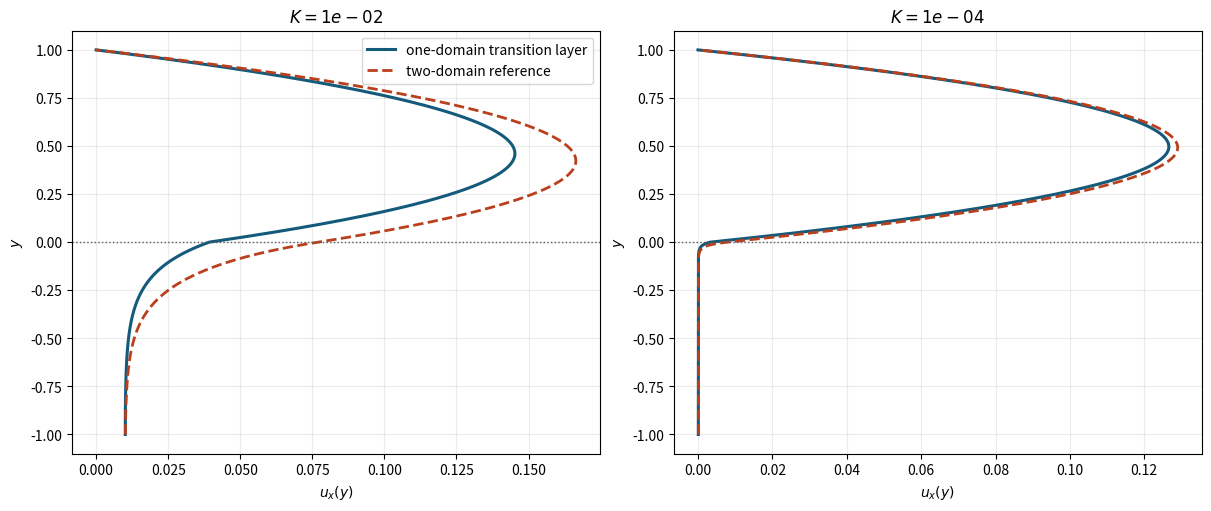
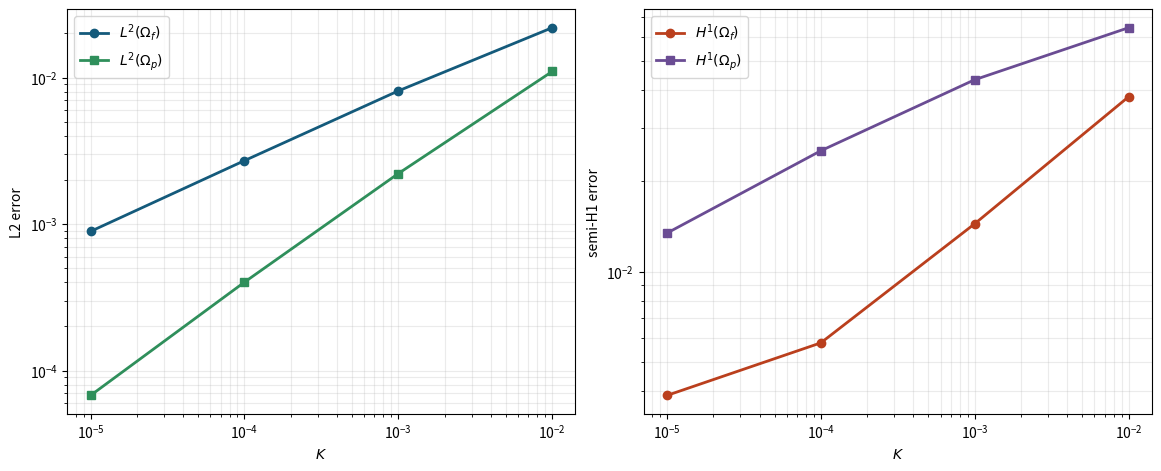

Recreate these plots in Python, in order.
#!/usr/bin/env python3
"""Paper 1 Benchmark 3: Wang2014-style layered two-domain vs one-domain comparison.

This benchmark replaces the old Duddu growth comparison for Paper 1.
The goal is to isolate the sharp-interface consistency question in a fixed
geometry where the comparison is not polluted by growth kinetics, topology
change, or merger behavior.

We reproduce the idea of Wang2014 Example 6.1:

  - flat interface separating free fluid and porous medium,
  - one-domain transition-layer model on the full strip,
  - two-domain sharp-interface reference on the split strip,
  - comparison of tangential velocity profiles and regional L2 / semi-H1 errors
    as K -> 0.

The implementation here is deliberately lightweight and reproducible:

  - the one-domain profile is solved from the 1D transition-layer ODE using a
    second-order finite-difference discretization on a uniform y-grid,
  - the two-domain reference uses the closed-form piecewise profile consistent
    with the Wang2014 Example 6.1 setup,
  - all outputs stay outside the Overleaf tree and are copied into the paper
    folder only by the paper-ready suite.
"""

from __future__ import annotations

import argparse
import csv
import json
import math
from dataclasses import asdict, dataclass
from pathlib import Path

import matplotlib

matplotlib.use("Agg")
import matplotlib.pyplot as plt
import numpy as np


@dataclass(frozen=True)
class WangExample61Parameters:
    phi_p: float = 0.4
    mu: float = 1.0
    transition_sharpness: float = 100.0
    y_bottom: float = -1.0
    y_top: float = 1.0


def _parse_float_list(raw: str) -> list[float]:
    out: list[float] = []
    for item in str(raw).split(","):
        text = item.strip()
        if not text:
            continue
        out.append(float(text))
    if not out:
        raise ValueError("Expected at least one numeric value.")
    return out


def _format_k_tag(K: float) -> str:
    return f"{float(K):.0e}".replace("+", "")


def _phi_1(y: np.ndarray, *, K: float, params: WangExample61Parameters) -> np.ndarray:
    eps = math.sqrt(float(K))
    mu_eff_ratio = 1.0 / float(params.phi_p)
    arg = float(params.transition_sharpness) * np.asarray(y, dtype=float) / eps
    return 0.5 * (1.0 - mu_eff_ratio) * np.tanh(arg) + 0.5 * (1.0 + mu_eff_ratio)


def _phi_2(y: np.ndarray, *, K: float, params: WangExample61Parameters) -> np.ndarray:
    eps = math.sqrt(float(K))
    arg = float(params.transition_sharpness) * np.asarray(y, dtype=float) / eps
    return 0.5 - 0.5 * np.tanh(arg)


def exact_two_domain_profile(y: np.ndarray, *, K: float, params: WangExample61Parameters) -> np.ndarray:
    y = np.asarray(y, dtype=float)
    beta = math.sqrt(float(K) / float(params.phi_p))
    phi0 = 0.5 - (0.5 - float(K)) / (beta + 1.0)
    out = np.empty_like(y)
    fluid = y >= 0.0
    out[fluid] = -0.5 * (y[fluid] * y[fluid] - 1.0) + (0.5 - float(K)) * (y[fluid] - 1.0) / (beta + 1.0)
    a = math.sqrt(float(params.phi_p) / float(K))
    out[~fluid] = phi0 * np.exp(y[~fluid] * a) - (float(K) / float(params.mu)) * np.tanh(y[~fluid] * a)
    return out


def exact_two_domain_gradient(y: np.ndarray, *, K: float, params: WangExample61Parameters) -> np.ndarray:
    y = np.asarray(y, dtype=float)
    beta = math.sqrt(float(K) / float(params.phi_p))
    phi0 = 0.5 - (0.5 - float(K)) / (beta + 1.0)
    out = np.empty_like(y)
    fluid = y >= 0.0
    out[fluid] = -y[fluid] + (0.5 - float(K)) / (beta + 1.0)
    a = math.sqrt(float(params.phi_p) / float(K))
    out[~fluid] = phi0 * a * np.exp(y[~fluid] * a) - (float(K) / float(params.mu)) * a / np.cosh(y[~fluid] * a) ** 2
    return out


def _solve_tridiagonal(lower: np.ndarray, diag: np.ndarray, upper: np.ndarray, rhs: np.ndarray) -> np.ndarray:
    lower = np.asarray(lower, dtype=float).copy()
    diag = np.asarray(diag, dtype=float).copy()
    upper = np.asarray(upper, dtype=float).copy()
    rhs = np.asarray(rhs, dtype=float).copy()
    n = diag.size
    if lower.size != n - 1 or upper.size != n - 1 or rhs.size != n:
        raise ValueError("Invalid tridiagonal dimensions.")
    for i in range(1, n):
        fac = lower[i - 1] / diag[i - 1]
        diag[i] -= fac * upper[i - 1]
        rhs[i] -= fac * rhs[i - 1]
    out = np.empty(n, dtype=float)
    out[-1] = rhs[-1] / diag[-1]
    for i in range(n - 2, -1, -1):
        out[i] = (rhs[i] - upper[i] * out[i + 1]) / diag[i]
    return out


def solve_one_domain_profile(*, K: float, ny: int, params: WangExample61Parameters) -> tuple[np.ndarray, np.ndarray]:
    if int(ny) < 8:
        raise ValueError("ny must be at least 8.")
    y = np.linspace(float(params.y_bottom), float(params.y_top), int(ny) + 1, dtype=float)
    h = float(y[1] - y[0])
    a = float(params.mu) * _phi_1(y, K=float(K), params=params)
    b = (float(params.mu) / float(K)) * _phi_2(y, K=float(K), params=params)
    n = y.size
    lower = np.zeros(n - 1, dtype=float)
    diag = np.zeros(n, dtype=float)
    upper = np.zeros(n - 1, dtype=float)
    rhs = np.ones(n, dtype=float)

    # Bottom Neumann condition: u'(-1) = 0.
    diag[0] = 1.0
    upper[0] = -1.0
    rhs[0] = 0.0

    # Interior second-order conservative discretization of
    #   -(a(y) u')' + b(y) u = 1.
    for i in range(1, n - 1):
        a_plus = 0.5 * (a[i] + a[i + 1])
        a_minus = 0.5 * (a[i] + a[i - 1])
        lower[i - 1] = -a_minus / (h * h)
        diag[i] = (a_minus + a_plus) / (h * h) + b[i]
        upper[i] = -a_plus / (h * h)
        rhs[i] = 1.0

    # Top Dirichlet condition: u(1) = 0.
    diag[-1] = 1.0
    rhs[-1] = 0.0

    u = _solve_tridiagonal(lower, diag, upper, rhs)
    return y, u


def _rho_wang(err: float, K: float) -> float:
    if err <= 0.0 or K <= 0.0:
        return float("nan")
    return math.log(err) / math.log(K)


def _regional_error_metrics(
    *,
    y: np.ndarray,
    u_num: np.ndarray,
    K: float,
    params: WangExample61Parameters,
) -> dict[str, float]:
    y = np.asarray(y, dtype=float)
    u_num = np.asarray(u_num, dtype=float)
    u_ref = exact_two_domain_profile(y, K=float(K), params=params)
    du_num = np.gradient(u_num, y)
    du_ref = exact_two_domain_gradient(y, K=float(K), params=params)
    fluid = y >= 0.0
    porous = y < 0.0

    l2_fluid = math.sqrt(float(np.trapezoid((u_num[fluid] - u_ref[fluid]) ** 2, y[fluid])))
    l2_porous = math.sqrt(float(np.trapezoid((u_num[porous] - u_ref[porous]) ** 2, y[porous])))
    h1_fluid = math.sqrt(float(np.trapezoid((du_num[fluid] - du_ref[fluid]) ** 2, y[fluid])))
    h1_porous = math.sqrt(float(np.trapezoid((du_num[porous] - du_ref[porous]) ** 2, y[porous])))
    i0 = int(np.argmin(np.abs(y)))
    return {
        "K": float(K),
        "epsilon": math.sqrt(float(K)),
        "ny": int(y.size - 1),
        "l2_fluid": l2_fluid,
        "rho_l2_fluid": _rho_wang(l2_fluid, float(K)),
        "l2_porous": l2_porous,
        "rho_l2_porous": _rho_wang(l2_porous, float(K)),
        "h1_fluid": h1_fluid,
        "rho_h1_fluid": _rho_wang(h1_fluid, float(K)),
        "h1_porous": h1_porous,
        "rho_h1_porous": _rho_wang(h1_porous, float(K)),
        "u_interface_one_domain": float(u_num[i0]),
        "u_interface_two_domain": float(u_ref[i0]),
        "u_interface_abs_error": abs(float(u_num[i0] - u_ref[i0])),
        "max_profile_abs_error": float(np.max(np.abs(u_num - u_ref))),
    }


def _write_summary_csv(path: Path, rows: list[dict[str, float]]) -> None:
    fieldnames = [
        "K",
        "epsilon",
        "ny",
        "l2_fluid",
        "rho_l2_fluid",
        "l2_porous",
        "rho_l2_porous",
        "h1_fluid",
        "rho_h1_fluid",
        "h1_porous",
        "rho_h1_porous",
        "u_interface_one_domain",
        "u_interface_two_domain",
        "u_interface_abs_error",
        "max_profile_abs_error",
    ]
    path.parent.mkdir(parents=True, exist_ok=True)
    with path.open("w", encoding="utf-8", newline="") as f:
        writer = csv.DictWriter(f, fieldnames=fieldnames)
        writer.writeheader()
        for row in rows:
            writer.writerow(row)


def _write_profiles_csv(path: Path, *, y: np.ndarray, profiles: dict[str, np.ndarray]) -> None:
    path.parent.mkdir(parents=True, exist_ok=True)
    fieldnames = ["y", *profiles.keys()]
    with path.open("w", encoding="utf-8", newline="") as f:
        writer = csv.writer(f)
        writer.writerow(fieldnames)
        for i, yy in enumerate(np.asarray(y, dtype=float)):
            writer.writerow([f"{yy:.16e}", *[f"{float(np.asarray(profiles[key])[i]):.16e}" for key in profiles]])


def _plot_profiles(
    path: Path,
    *,
    plot_ks: list[float],
    solutions: dict[float, tuple[np.ndarray, np.ndarray]],
    params: WangExample61Parameters,
    dpi: int,
) -> None:
    ncols = len(plot_ks)
    fig, axes = plt.subplots(1, ncols, figsize=(6.0 * ncols, 5.0), constrained_layout=True, squeeze=False)
    for ax, K in zip(axes[0], plot_ks):
        y, u_one = solutions[float(K)]
        u_two = exact_two_domain_profile(y, K=float(K), params=params)
        ax.plot(u_one, y, lw=2.2, color="#145A7B", label="one-domain transition layer")
        ax.plot(u_two, y, lw=2.0, color="#BA3F1D", linestyle="--", label="two-domain reference")
        ax.axhline(0.0, color="0.35", lw=1.0, linestyle=":")
        ax.set_title(f"$K={float(K):.0e}$")
        ax.set_xlabel(r"$u_x(y)$")
        ax.set_ylabel(r"$y$")
        ax.grid(True, alpha=0.25)
    axes[0, 0].legend(loc="best")
    fig.savefig(path, dpi=int(dpi))
    plt.close(fig)


def _plot_error_trends(path: Path, *, rows: list[dict[str, float]], dpi: int) -> None:
    K = np.asarray([row["K"] for row in rows], dtype=float)
    fig, axes = plt.subplots(1, 2, figsize=(11.5, 4.6), constrained_layout=True)
    axes[0].loglog(K, [row["l2_fluid"] for row in rows], "o-", lw=2.0, color="#145A7B", label=r"$L^2(\Omega_f)$")
    axes[0].loglog(K, [row["l2_porous"] for row in rows], "s-", lw=2.0, color="#2F8F5B", label=r"$L^2(\Omega_p)$")
    axes[0].set_xlabel(r"$K$")
    axes[0].set_ylabel("L2 error")
    axes[0].grid(True, which="both", alpha=0.25)
    axes[0].legend(loc="best")

    axes[1].loglog(K, [row["h1_fluid"] for row in rows], "o-", lw=2.0, color="#BA3F1D", label=r"$H^1(\Omega_f)$")
    axes[1].loglog(K, [row["h1_porous"] for row in rows], "s-", lw=2.0, color="#6A4C93", label=r"$H^1(\Omega_p)$")
    axes[1].set_xlabel(r"$K$")
    axes[1].set_ylabel("semi-H1 error")
    axes[1].grid(True, which="both", alpha=0.25)
    axes[1].legend(loc="best")

    fig.savefig(path, dpi=int(dpi))
    plt.close(fig)


def run_benchmark(
    *,
    outdir: Path,
    k_list: list[float],
    ny: int,
    plot_ks: list[float],
    dpi: int,
    params: WangExample61Parameters | None = None,
) -> dict[str, object]:
    params = params or WangExample61Parameters()
    outdir = Path(outdir)
    outdir.mkdir(parents=True, exist_ok=True)

    rows: list[dict[str, float]] = []
    solutions: dict[float, tuple[np.ndarray, np.ndarray]] = {}
    k_list = [float(K) for K in k_list]
    plot_ks = [float(K) for K in plot_ks]

    for K in k_list:
        y, u_one = solve_one_domain_profile(K=K, ny=int(ny), params=params)
        rows.append(_regional_error_metrics(y=y, u_num=u_one, K=K, params=params))
        solutions[K] = (y, u_one)
        if K in plot_ks:
            u_two = exact_two_domain_profile(y, K=K, params=params)
            tag = _format_k_tag(K)
            _write_profiles_csv(
                outdir / f"benchmark3_wang2014_layered_profile_{tag}.csv",
                y=y,
                profiles={
                    "one_domain": u_one,
                    "two_domain": u_two,
                    "abs_error": np.abs(u_one - u_two),
                },
            )

    rows.sort(key=lambda row: float(row["K"]), reverse=True)
    summary_csv = outdir / "benchmark3_wang2014_layered_summary.csv"
    _write_summary_csv(summary_csv, rows)
    _plot_profiles(
        outdir / "benchmark3_wang2014_layered_profiles.png",
        plot_ks=plot_ks,
        solutions=solutions,
        params=params,
        dpi=int(dpi),
    )
    _plot_error_trends(
        outdir / "benchmark3_wang2014_layered_error_trends.png",
        rows=rows,
        dpi=int(dpi),
    )

    summary = {
        "benchmark": "wang2014_example61_layered",
        "params": asdict(params),
        "k_list": k_list,
        "ny": int(ny),
        "plot_ks": plot_ks,
        "rows": rows,
        "summary_csv": str(summary_csv),
        "profiles_png": str(outdir / "benchmark3_wang2014_layered_profiles.png"),
        "error_trends_png": str(outdir / "benchmark3_wang2014_layered_error_trends.png"),
    }
    (outdir / "benchmark3_wang2014_layered_summary.json").write_text(
        json.dumps(summary, indent=2) + "\n",
        encoding="utf-8",
    )
    return summary


def main() -> None:
    ap = argparse.ArgumentParser(description="Paper 1 Benchmark 3: Wang2014-style layered one-domain vs two-domain comparison.")
    ap.add_argument("--outdir", type=str, default="examples/biofilms/benchmarks/wang/results/paper1_benchmark3_wang2014_layered")
    ap.add_argument("--k-list", type=str, default="1e-2,1e-3,1e-4,1e-5")
    ap.add_argument("--ny", type=int, default=4000)
    ap.add_argument("--plot-k", type=str, default="1e-2,1e-4")
    ap.add_argument("--png-dpi", type=int, default=220)
    ap.add_argument("--transition-sharpness", type=float, default=100.0)
    args = ap.parse_args()

    summary = run_benchmark(
        outdir=Path(args.outdir),
        k_list=_parse_float_list(args.k_list),
        ny=int(args.ny),
        plot_ks=_parse_float_list(args.plot_k),
        dpi=int(args.png_dpi),
        params=WangExample61Parameters(transition_sharpness=float(args.transition_sharpness)),
    )
    print(json.dumps(summary, indent=2))


if __name__ == "__main__":
    main()
